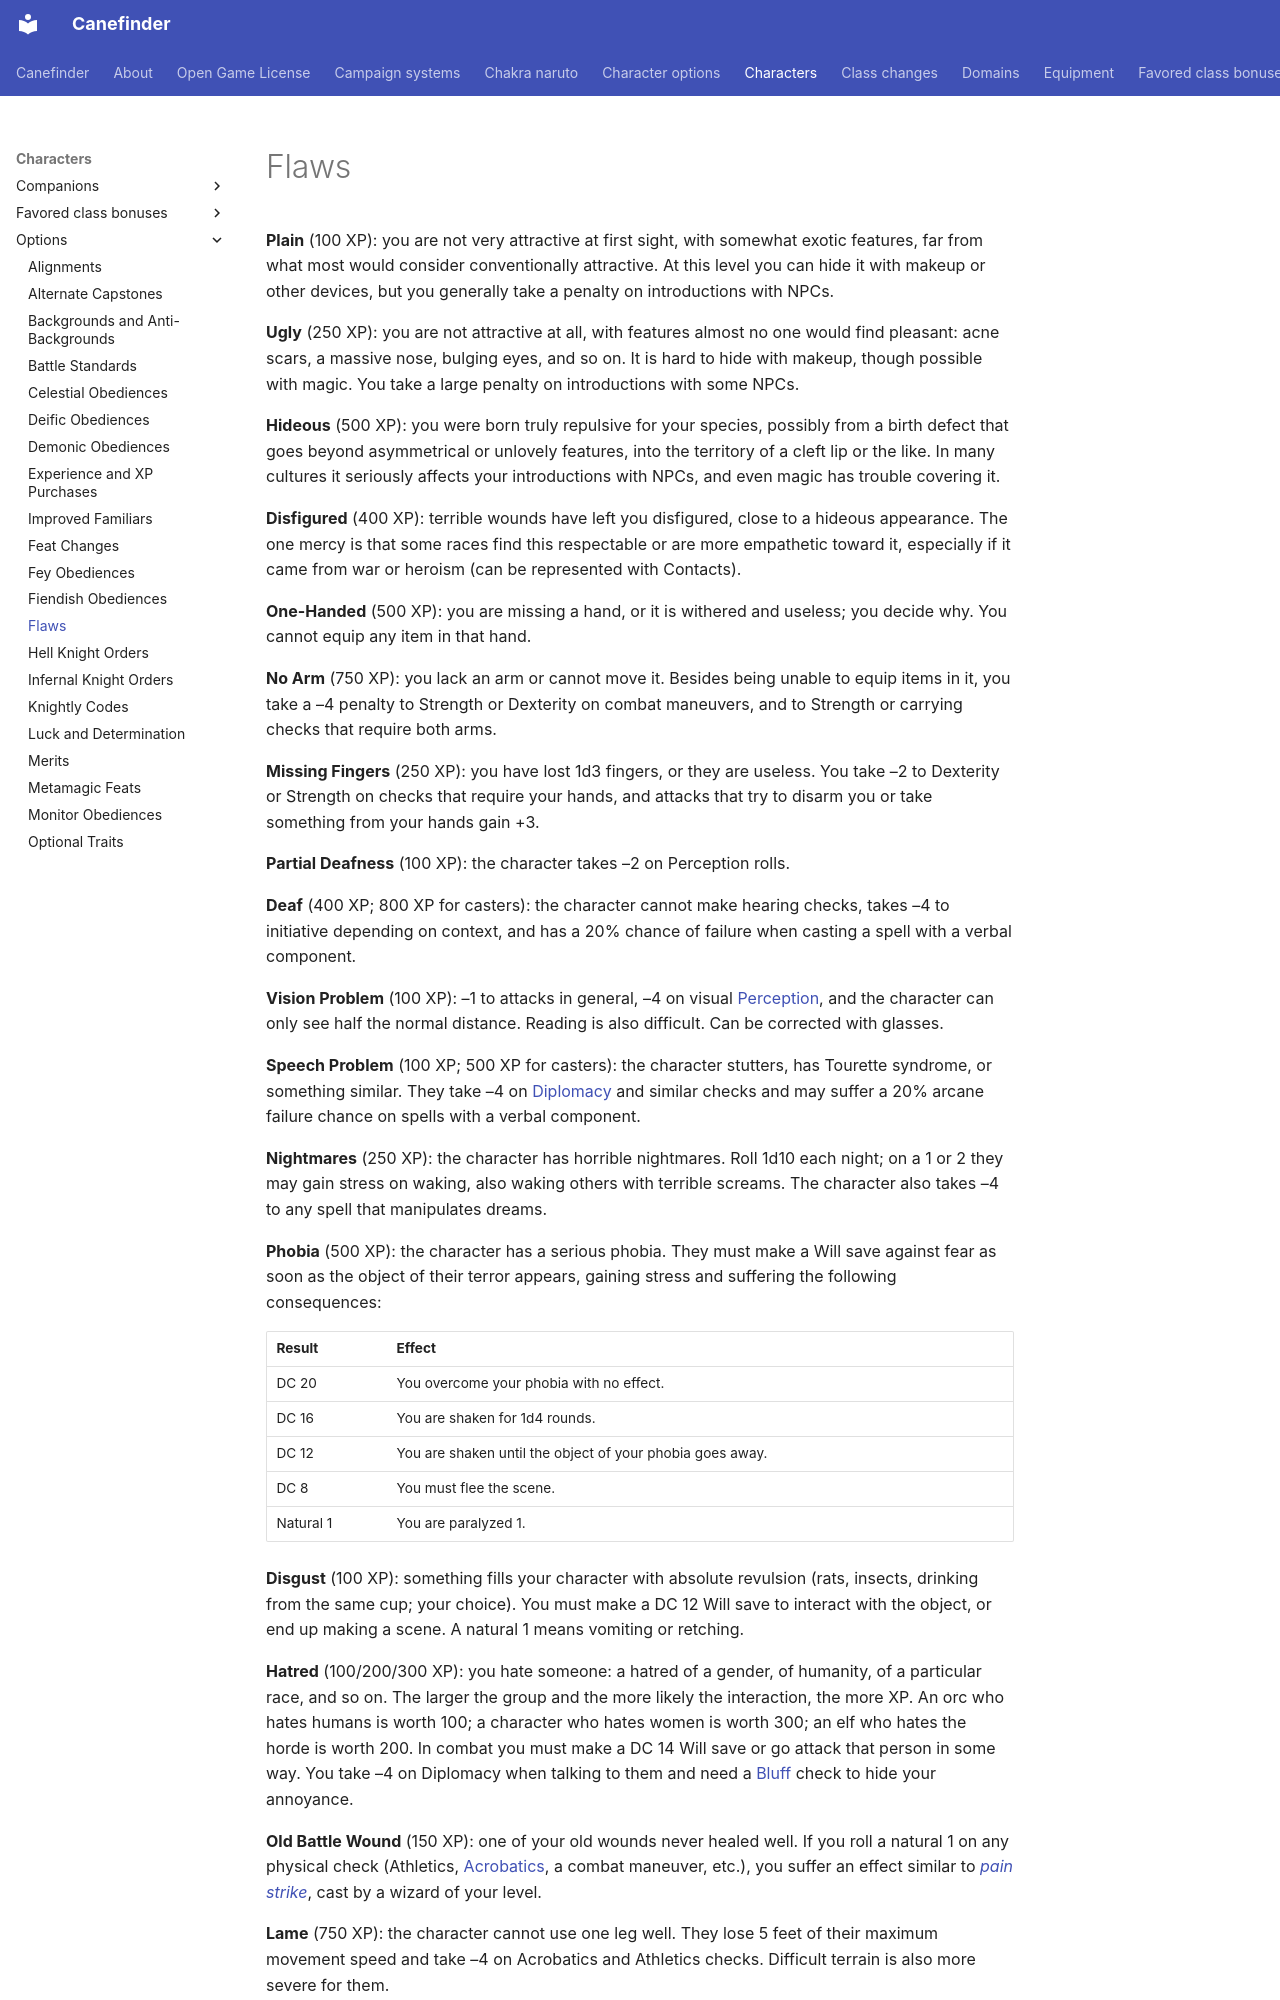

repository: canefinderhouserules/Canefinderhouserules · page: characters/options/flaws/index.html · generator: mkdocs

# Flaws

**Plain** (100 XP): you are not very attractive at first sight, with somewhat exotic features, far from what most would consider conventionally attractive. At this level you can hide it with makeup or other devices, but you generally take a penalty on introductions with NPCs.

**Ugly** (250 XP): you are not attractive at all, with features almost no one would find pleasant: acne scars, a massive nose, bulging eyes, and so on. It is hard to hide with makeup, though possible with magic. You take a large penalty on introductions with some NPCs.

**Hideous** (500 XP): you were born truly repulsive for your species, possibly from a birth defect that goes beyond asymmetrical or unlovely features, into the territory of a cleft lip or the like. In many cultures it seriously affects your introductions with NPCs, and even magic has trouble covering it.

**Disfigured** (400 XP): terrible wounds have left you disfigured, close to a hideous appearance. The one mercy is that some races find this respectable or are more empathetic toward it, especially if it came from war or heroism (can be represented with Contacts).

**One-Handed** (500 XP): you are missing a hand, or it is withered and useless; you decide why. You cannot equip any item in that hand.

**No Arm** (750 XP): you lack an arm or cannot move it. Besides being unable to equip items in it, you take a –4 penalty to Strength or Dexterity on combat maneuvers, and to Strength or carrying checks that require both arms.

**Missing Fingers** (250 XP): you have lost 1d3 fingers, or they are useless. You take –2 to Dexterity or Strength on checks that require your hands, and attacks that try to disarm you or take something from your hands gain +3.

**Partial Deafness** (100 XP): the character takes –2 on Perception rolls.

**Deaf** (400 XP; 800 XP for casters): the character cannot make hearing checks, takes –4 to initiative depending on context, and has a 20% chance of failure when casting a spell with a verbal component.

**Vision Problem** (100 XP): –1 to attacks in general, –4 on visual [Perception](../../rules/skills/perception.md), and the character can only see half the normal distance. Reading is also difficult. Can be corrected with glasses.

**Speech Problem** (100 XP; 500 XP for casters): the character stutters, has Tourette syndrome, or something similar. They take –4 on [Diplomacy](../../rules/skills/diplomacy.md) and similar checks and may suffer a 20% arcane failure chance on spells with a verbal component.

**Nightmares** (250 XP): the character has horrible nightmares. Roll 1d10 each night; on a 1 or 2 they may gain stress on waking, also waking others with terrible screams. The character also takes –4 to any spell that manipulates dreams.

**Phobia** (500 XP): the character has a serious phobia. They must make a Will save against fear as soon as the object of their terror appears, gaining stress and suffering the following consequences:

| Result | Effect |
|---|---|
| DC 20 | You overcome your phobia with no effect. |
| DC 16 | You are shaken for 1d4 rounds. |
| DC 12 | You are shaken until the object of your phobia goes away. |
| DC 8 | You must flee the scene. |
| Natural 1 | You are paralyzed 1. |

**Disgust** (100 XP): something fills your character with absolute revulsion (rats, insects, drinking from the same cup; your choice). You must make a DC 12 Will save to interact with the object, or end up making a scene. A natural 1 means vomiting or retching.

**Hatred** (100/200/300 XP): you hate someone: a hatred of a gender, of humanity, of a particular race, and so on. The larger the group and the more likely the interaction, the more XP. An orc who hates humans is worth 100; a character who hates women is worth 300; an elf who hates the horde is worth 200. In combat you must make a DC 14 Will save or go attack that person in some way. You take –4 on Diplomacy when talking to them and need a [Bluff](../../rules/skills/bluff.md) check to hide your annoyance.
